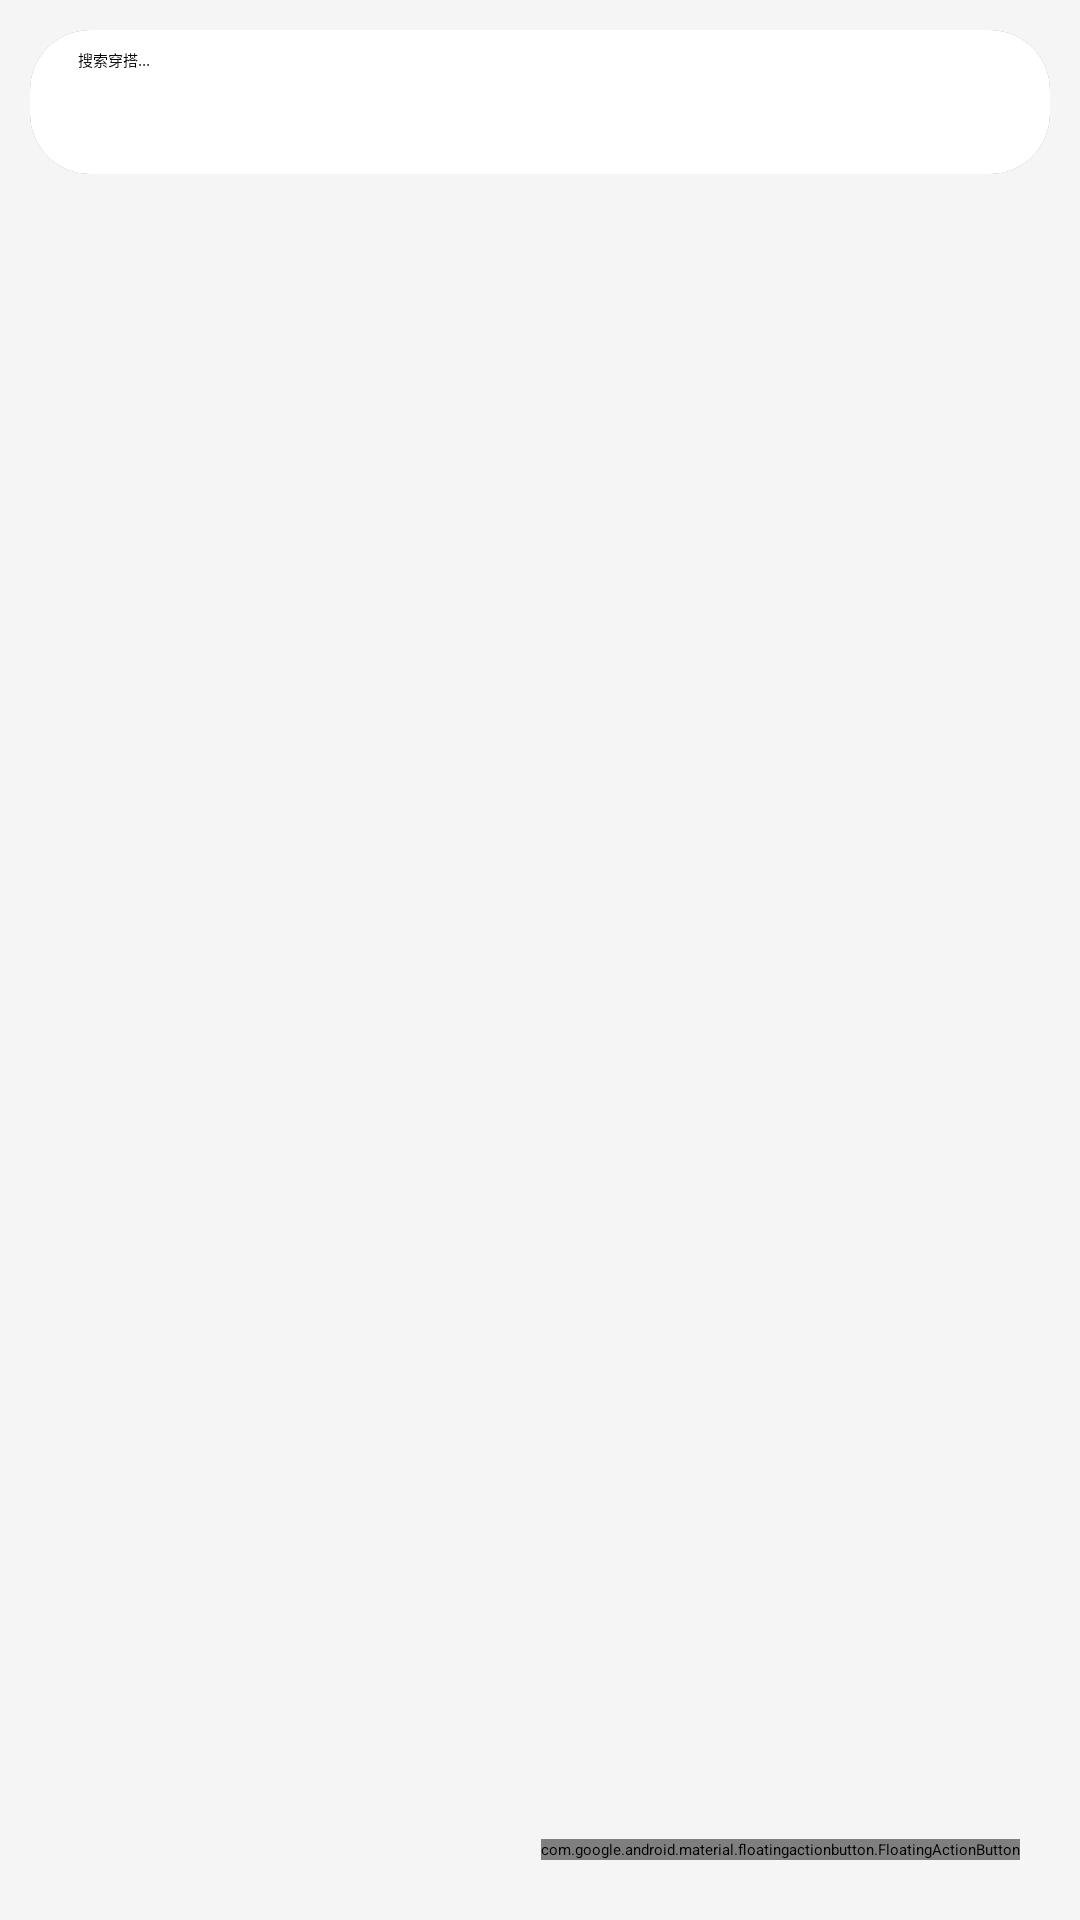

Here is an Android app screen rendered from its layout file. Give the layout XML and the strings, colors and styles it references.
<!-- AndroidManifest.xml: application theme Theme.DressCode -->
<!-- res/layout/fragment_outfit_display.xml -->
<?xml version="1.0" encoding="utf-8"?>
<FrameLayout xmlns:android="http://schemas.android.com/apk/res/android"
    xmlns:app="http://schemas.android.com/apk/res-auto"
    android:layout_width="match_parent"
    android:layout_height="match_parent"
    android:background="#F5F5F5">

    <LinearLayout
        android:layout_width="match_parent"
        android:layout_height="match_parent"
        android:orientation="vertical">

        <androidx.cardview.widget.CardView
            android:layout_width="match_parent"
            android:layout_height="wrap_content"
            android:layout_margin="10dp"
            app:cardCornerRadius="20dp"
            app:cardElevation="2dp">
            <androidx.appcompat.widget.SearchView
                android:id="@+id/search_view"
                android:layout_width="match_parent"
                android:layout_height="wrap_content"
                app:iconifiedByDefault="false"
                app:queryHint="搜索穿搭..."
                android:background="@color/white"/>
        </androidx.cardview.widget.CardView>

        <LinearLayout
            android:layout_width="match_parent"
            android:layout_height="wrap_content"
            android:orientation="horizontal"
            android:paddingHorizontal="10dp"
            android:paddingBottom="5dp">
            <Spinner android:id="@+id/sp_style" android:layout_width="0dp" android:layout_height="40dp" android:layout_weight="1" android:background="@drawable/ic_launcher_background" android:backgroundTint="#FFFFFF" android:layout_marginEnd="5dp"/>
            <Spinner android:id="@+id/sp_season" android:layout_width="0dp" android:layout_height="40dp" android:layout_weight="1" android:background="@drawable/ic_launcher_background" android:backgroundTint="#FFFFFF" android:layout_marginEnd="5dp"/>
            <Spinner android:id="@+id/sp_scene" android:layout_width="0dp" android:layout_height="40dp" android:layout_weight="1" android:background="@drawable/ic_launcher_background" android:backgroundTint="#FFFFFF"/>
        </LinearLayout>

        <androidx.recyclerview.widget.RecyclerView
            android:id="@+id/recycler_view"
            android:layout_width="match_parent"
            android:layout_height="match_parent"
            android:padding="4dp"
            android:clipToPadding="false"/>
    </LinearLayout>

    <com.google.android.material.floatingactionbutton.FloatingActionButton
        android:id="@+id/fab_add_outfit"
        android:layout_width="wrap_content"
        android:layout_height="wrap_content"
        android:layout_gravity="bottom|end"
        android:layout_margin="20dp"
        android:src="@android:drawable/ic_input_add"
        app:backgroundTint="#FF4081"
        app:tint="@color/white"/>

</FrameLayout>
<!-- resources referenced by this layout -->
<resources>

  <!-- not gathered from this repository: default colours our renderer supplied (Android Studio template values) -->
  <color name="white">#FFFFFFFF</color>
</resources>
